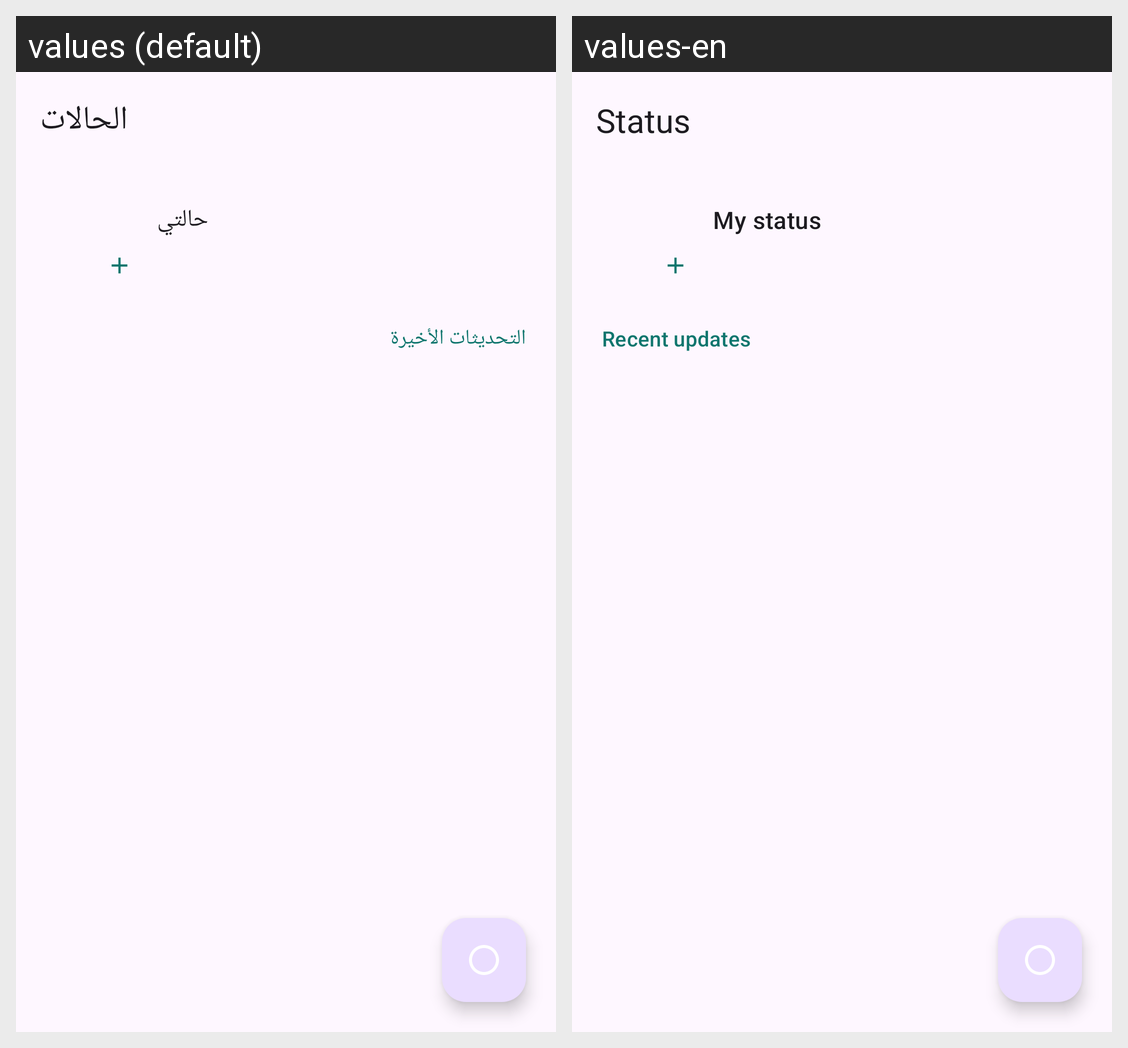

The same Android screen rendered under two of its app's locales, left to right. List the strings drawn on it with the default value and each locale's translation.
Android screen res/layout/fragment_status.xml rendered under 2 locales, left to right: values (default), values-en. Device: Nexus 5 (rendered at 1080×1920; each locale shown at half size, 540×960, under a caption strip naming it); theme Theme.ChatScopeX.
Strings drawn on this screen, with the default value and each locale's value (text and hints the layout hard-codes, and strings that could not be matched under every locale, appear in the picture but are not listed):

tab_status
  values: الحالات
  values-en: Status

my_status
  values: حالتي
  values-en: My status

recent_updates
  values: التحديثات الأخيرة
  values-en: Recent updates
